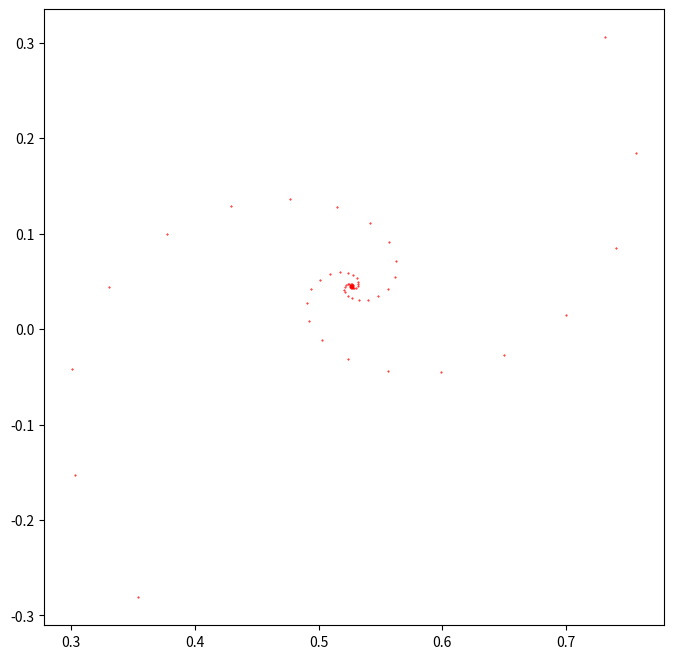

Source code (Python):
# -*- coding: utf-8 -*-
"""
Created on Sun Jan  6 19:50:31 2019

[redacted]
"""
from matplotlib import pyplot as plt
import numpy as np

# parameters
x0 = np.random.random()
y0 = np.random.random()
u = 0.9
t = 0.4-6/(1+(x0**2)+(y0**2))

# Ikeda Map function
def ikedaMap(x,y,u,t):
    xnew = 1+u*(x*np.cos(t)-y*np.sin(t))
    ynew = u*(x*np.sin(t)+y*np.cos(t))
    return xnew, ynew

X, Y = [], []

for i in range(100000):
    xi, yi = ikedaMap(x0,y0,u,t)
    X.append(xi)
    Y.append(yi)
    x0, y0 = xi, yi

fig, ax = plt.subplots(figsize=(8,8))
ax.scatter(X, Y, color='red', s=0.2)
plt.savefig('ikeda.png', dpi = 1000)
plt.show()